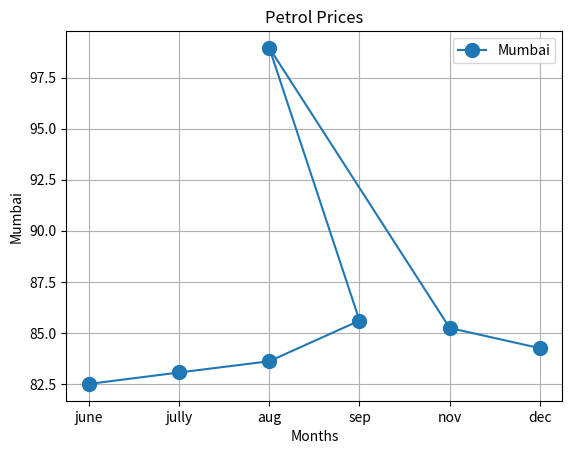

Source code (Python):
from matplotlib import pyplot as plt

months=['june','jully','aug','sep','aug','nov','dec']

mumbai=[82.5,83.06,83.61,85.6,98.95,85.24,84.25]

plt.plot(months,mumbai,
label="Mumbai",marker="o",markersize=10)
plt.xlabel("Months")
plt.ylabel("Mumbai")
plt.title("Petrol Prices")
plt.legend()
plt.grid()
plt.show()
